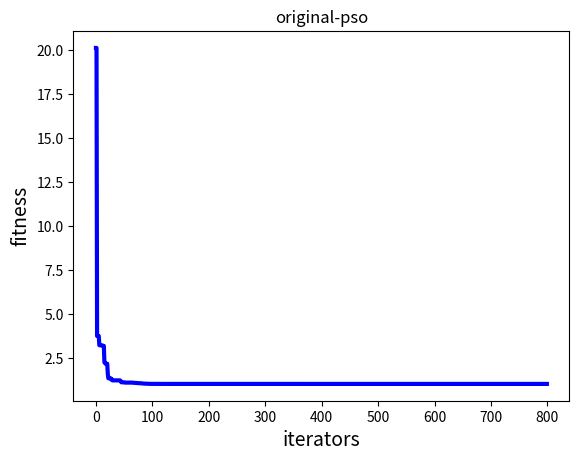

Generate this figure with matplotlib:
# coding: utf-8
import numpy as np
import random
import matplotlib.pyplot as plt
import math
 
 
# ----------------------PSO参数设置---------------------------------
class PSO():
    def __init__(self, pN, dim, max_iter):
        self.w = 0.8
        self.c1 = 2
        self.c2 = 2
        self.r1 = 0.6
        self.r2 = 0.3
        self.pN = pN  # 粒子数量
        self.dim = dim  # 搜索维度
        self.max_iter = max_iter  # 迭代次数
        self.X = np.zeros((self.pN, self.dim))  # 所有粒子的位置和速度
        self.V = np.zeros((self.pN, self.dim))
        self.pbest = np.zeros((self.pN, self.dim))  # 个体经历的最佳位置和全局最佳位置
        self.gbest = np.zeros((1, self.dim))
        self.p_fit = np.zeros(self.pN)  # 每个个体的历史最佳适应值
        self.fit = 1e10  # 全局最佳适应值
 
    # ---------------------目标函数Sphere函数-----------------------------
    def function(self, X):
        igt = 0
        for i in range(self.dim):
            igt += X[i]**2 - 10 * math.cos(2 * math.pi * X[i])
        return 10 * self.dim + igt
 
    # ---------------------初始化种群----------------------------------
    def init_Population(self):
        for i in range(self.pN):
            for j in range(self.dim):
                self.X[i][j] = random.uniform(-5.12, 5.12)
                self.V[i][j] = random.uniform(0, 1)
            self.pbest[i] = self.X[i].copy()
            tmp = self.function(self.X[i])
            self.p_fit[i] = tmp
            if tmp < self.fit:
                self.fit = tmp
                self.gbest = self.X[i].copy()
 
                # ----------------------更新粒子位置----------------------------------
 
    def iterator(self):
        fitness = []
        for t in range(self.max_iter):
            for i in range(self.pN):  # 更新gbest\pbest
                temp = self.function(self.X[i])
                if temp < self.p_fit[i]:  # 更新个体最优
                    self.p_fit[i] = temp
                    self.pbest[i] = self.X[i].copy()
                    if self.p_fit[i] < self.fit:  # 更新全局最优
                        self.gbest = self.X[i].copy()
                        self.fit = self.p_fit[i]
            for i in range(self.pN):
                self.V[i] = self.w * self.V[i] + self.c1 * self.r1 * (self.pbest[i] - self.X[i]) + \
                            self.c2 * self.r2 * (self.gbest - self.X[i])
                self.X[i] = self.X[i] + self.V[i]
            fitness.append(self.fit)
            print(self.gbest, end=" ")
            print(self.fit, end=' ')  # 输出最优值
            print('time',t)
        return fitness
 
        # ----------------------程序执行-----------------------
 
 
my_pso = PSO(pN=10, dim=3, max_iter=800)
my_pso.init_Population()
fitness = my_pso.iterator()
# -------------------画图--------------------
plt.figure(1)
plt.title("original-pso")
plt.xlabel("iterators", size=14)
plt.ylabel("fitness", size=14)
t = np.array([t for t in range(0, 800)])
fitness = np.array(fitness)
plt.plot(t, fitness, color='b', linewidth=3)
plt.show()